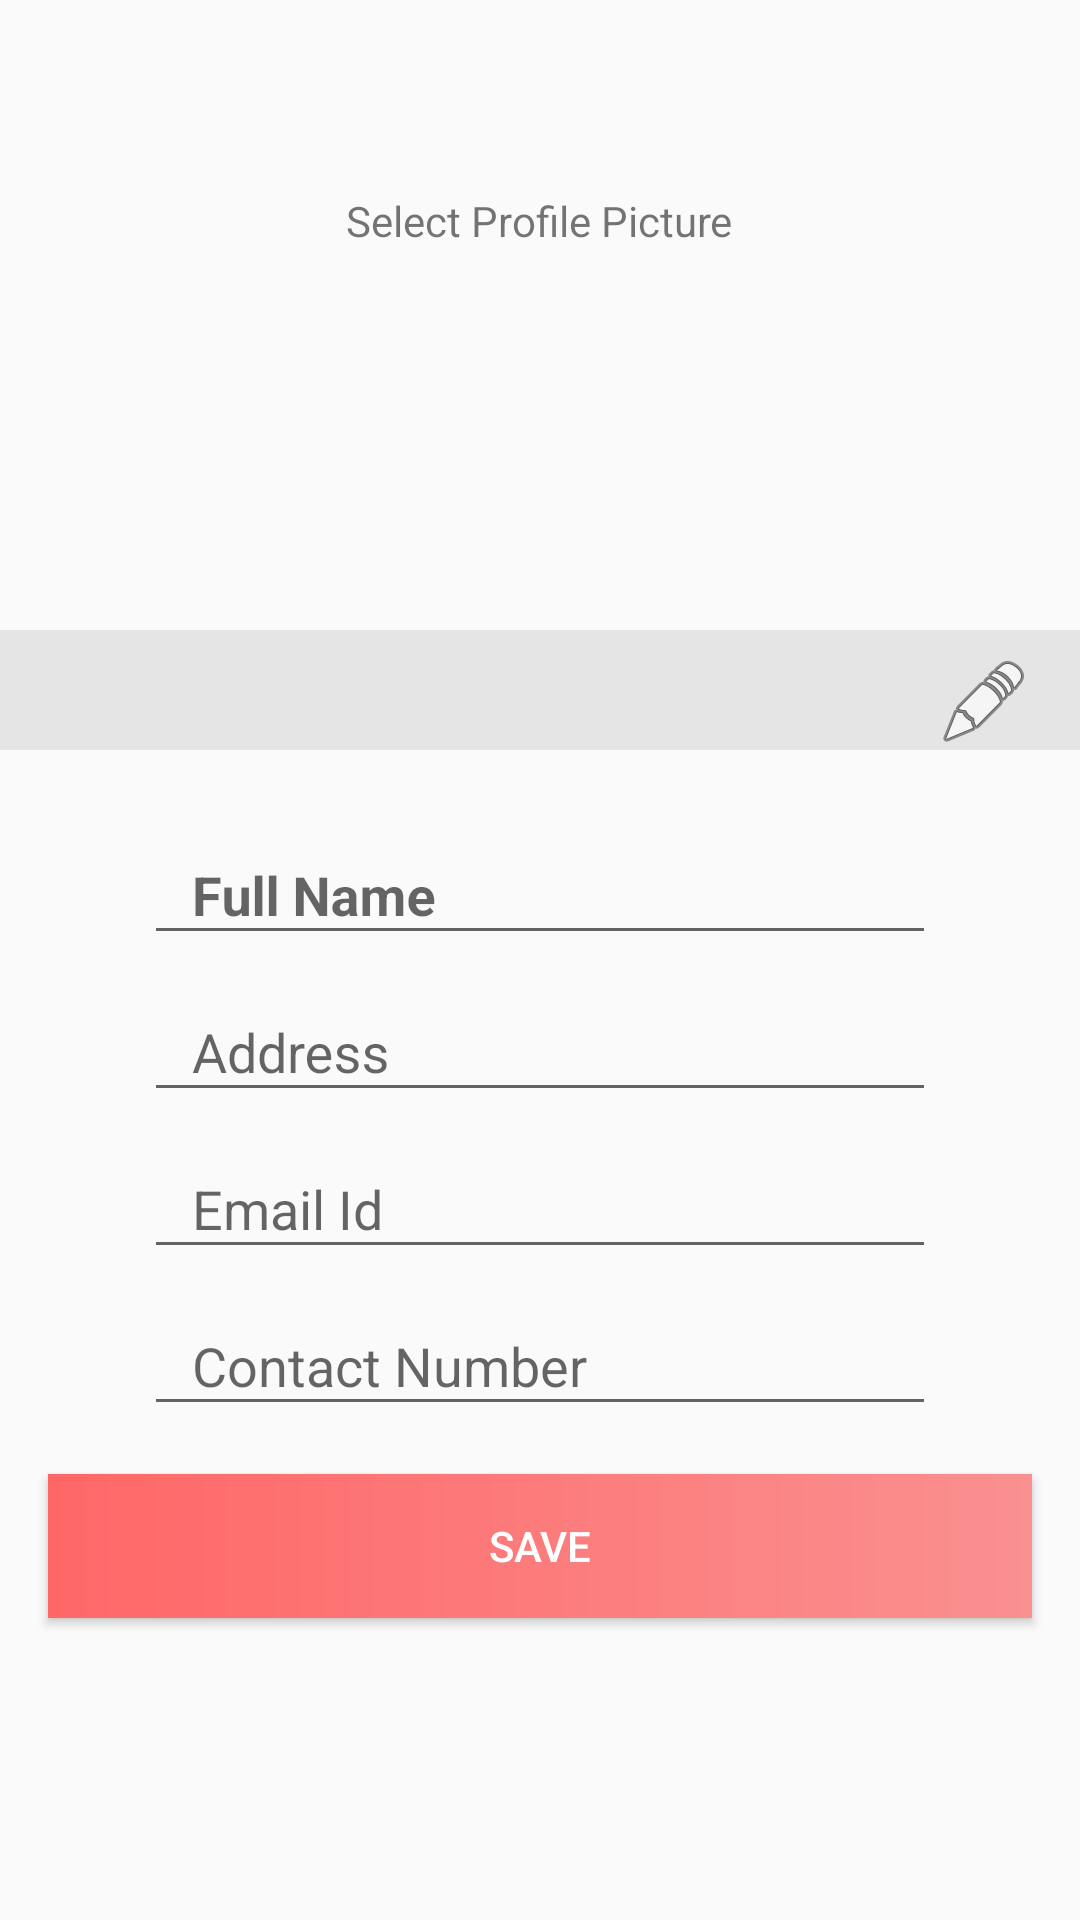

Write the Android layout XML for this screen, with the resource values it uses.
<!-- AndroidManifest.xml: application theme AppTheme -->
<!-- res/layout/fragment_add_edit_card.xml -->
<?xml version="1.0" encoding="utf-8"?>
<android.support.v4.widget.NestedScrollView
    xmlns:android="http://schemas.android.com/apk/res/android"
    xmlns:tools="http://schemas.android.com/tools"
    android:id="@+id/layout_root_nested_scroll"
    android:layout_width="match_parent"
    android:layout_height="match_parent"
    android:fillViewport="true"
    tools:context="com.creativeconflux.srdp.mycard.ui.activities.MainActivity"
    >

    <RelativeLayout
        android:id="@+id/layout_grand_parent_relative"
        android:layout_width="match_parent"
        android:layout_height="match_parent">

        <TextView
            android:id="@+id/tv_select_image"
            android:layout_width="wrap_content"
            android:layout_height="wrap_content"
            android:text="@string/label_select_profile_picture"
            android:layout_centerHorizontal="true"
            android:layout_margin="@dimen/view_space_large"
            android:padding="@dimen/view_space_large"
            />

        <ImageView
            android:id="@+id/iv_profile_picture"
            android:layout_width="match_parent"
            android:layout_height="@dimen/img_profile_height"
            android:contentDescription="@string/card_image"
            android:scaleType="centerCrop"
            />

        
        <View
            android:id="@+id/ibtn_shadow"
            android:layout_width="match_parent"
            android:layout_height="@dimen/view_space_x_large"
            android:layout_alignBottom="@id/iv_profile_picture"
            android:layout_alignParentEnd="true"
            android:layout_alignParentRight="true"
            android:background="@color/translucent_shadow"
            android:contentDescription="@string/label_select_profile_picture"
            android:paddingEnd="@dimen/view_space"
            android:paddingLeft="@dimen/view_space"
            android:paddingRight="@dimen/view_space"
            android:paddingStart="@dimen/view_space"
            android:src="@android:drawable/ic_menu_edit"
            />

        
        <ImageButton
            android:id="@+id/ibtn_select_profile_picture"
            android:layout_width="wrap_content"
            android:layout_height="wrap_content"
            android:layout_alignBottom="@id/iv_profile_picture"
            android:layout_alignParentEnd="true"
            android:layout_alignParentRight="true"
            android:background="@android:color/transparent"
            android:contentDescription="@string/label_select_profile_picture"
            android:paddingEnd="@dimen/view_space"
            android:paddingLeft="@dimen/view_space"
            android:paddingRight="@dimen/view_space"
            android:paddingStart="@dimen/view_space"
            android:src="@android:drawable/ic_menu_edit"
            />

        
        <android.support.design.widget.TextInputLayout
            android:id="@+id/til_full_name"
            style="@style/Txt"
            android:layout_marginTop="@dimen/view_space"
            android:layout_below="@id/iv_profile_picture"
            >

            <android.support.design.widget.TextInputEditText
                android:id="@+id/tiet_full_name"
                style="@style/TxtHeader"
                android:hint="@string/hint_full_name"
                android:inputType="textCapWords"
                />

        </android.support.design.widget.TextInputLayout>

        
        <android.support.design.widget.TextInputLayout
            android:id="@+id/til_address"
            style="@style/Txt"
            android:layout_below="@id/til_full_name"
            >

            <android.support.design.widget.TextInputEditText
                android:id="@+id/tiet_address"
                style="@style/Txt.TxtTitle"
                android:hint="@string/hint_address"
                android:inputType="text|textCapWords|textPostalAddress"
                />

        </android.support.design.widget.TextInputLayout>

        
        <android.support.design.widget.TextInputLayout
            android:id="@+id/til_email_id"
            style="@style/Txt"
            android:layout_below="@id/til_address"
            >

            <android.support.design.widget.TextInputEditText
                android:id="@+id/tiet_email_id"
                style="@style/Txt.TxtTitle"
                android:hint="@string/hint_email_id"
                android:inputType="textEmailAddress"
                />

        </android.support.design.widget.TextInputLayout>

        
        <android.support.design.widget.TextInputLayout
            android:id="@+id/til_contact"
            style="@style/Txt"
            android:layout_below="@id/til_email_id"
            >

            <android.support.design.widget.TextInputEditText
                android:id="@+id/tiet_contact"
                style="@style/Txt.TxtTitle"
                android:hint="@string/hint_contact"
                android:inputType="phone"
                />

        </android.support.design.widget.TextInputLayout>

        
        <Button
            android:id="@+id/btn_save"
            android:layout_width="match_parent"
            android:layout_height="wrap_content"
            android:layout_below="@id/til_contact"
            android:layout_centerHorizontal="true"
            android:layout_margin="@dimen/view_space"
            android:background="@drawable/bg_gradient"
            android:padding="@dimen/view_space_small"
            android:text="@string/label_save"
            android:textColor="@color/white"
            />
    </RelativeLayout>

</android.support.v4.widget.NestedScrollView>
<!-- resources referenced by this layout -->
<resources>
  <color name="translucent_shadow">#15030303</color>
  <color name="white">#FFFFFFFF</color>
  <dimen name="img_profile_height">250dp</dimen>
  <dimen name="view_space">16dp</dimen>
  <dimen name="view_space_large">32dp</dimen>
  <dimen name="view_space_small">8dp</dimen>
  <dimen name="view_space_x_large">40dp</dimen>
  <!-- drawable bg_gradient (drawable) -->
  <?xml version="1.0" encoding="utf-8"?>
  <selector xmlns:android="http://schemas.android.com/apk/res/android">
      <item android:drawable="@drawable/xml_gradient"
            android:state_pressed="true"/>
      <item android:drawable="@drawable/xml_gradient"
            android:state_selected="true"/>
      <item android:drawable="@drawable/xml_gradient"/>
  </selector>
  <string name="card_image">Card Image</string>
  <string name="hint_address">Address</string>
  <string name="hint_contact">Contact Number</string>
  <string name="hint_email_id">Email Id</string>
  <string name="hint_full_name">Full Name</string>
  <string name="label_save">Save</string>
  <string name="label_select_profile_picture">Select Profile Picture</string>
  <style name="Txt">
          <item name="android:layout_width">wrap_content</item>
          <item name="android:layout_height">wrap_content</item>
          <item name="android:textSize">@dimen/tv_heading_four</item>
          <item name="android:inputType">textCapSentences</item>
          <item name="android:paddingLeft">@dimen/view_space</item>
          <item name="android:paddingRight">@dimen/view_space</item>
          <item name="android:layout_marginLeft">@dimen/view_space</item>
          <item name="android:layout_marginRight">@dimen/view_space</item>
          <item name="android:autoLink">all</item>
      </style>
  <style name="Txt.TxtTitle">
          <item name="android:textStyle">normal</item>
      </style>
  <style name="TxtHeader" parent="Txt">
          <item name="android:textStyle">bold</item>
      </style>
  <style name="AppTheme" parent="Theme.AppCompat.Light.NoActionBar">
          
          <item name="colorPrimary">@color/colorPrimary</item>
          <item name="colorPrimaryDark">@color/colorPrimaryDark</item>
          <item name="colorAccent">@color/colorAccent</item>
      </style>
  <!-- drawable xml_gradient (drawable) -->
  <shape xmlns:android="http://schemas.android.com/apk/res/android">
      <gradient
          android:endColor="@color/colorEnd"
          android:startColor="@color/colorStart"/>
  </shape>
  <dimen name="tv_heading_four">18sp</dimen>
  <color name="colorPrimary">#3F51B5</color>
  <color name="colorPrimaryDark">#303F9F</color>
  <color name="colorAccent">#FF4081</color>
  <color name="colorEnd">#fa9090</color>
  <color name="colorStart">#ff6767</color>
</resources>
